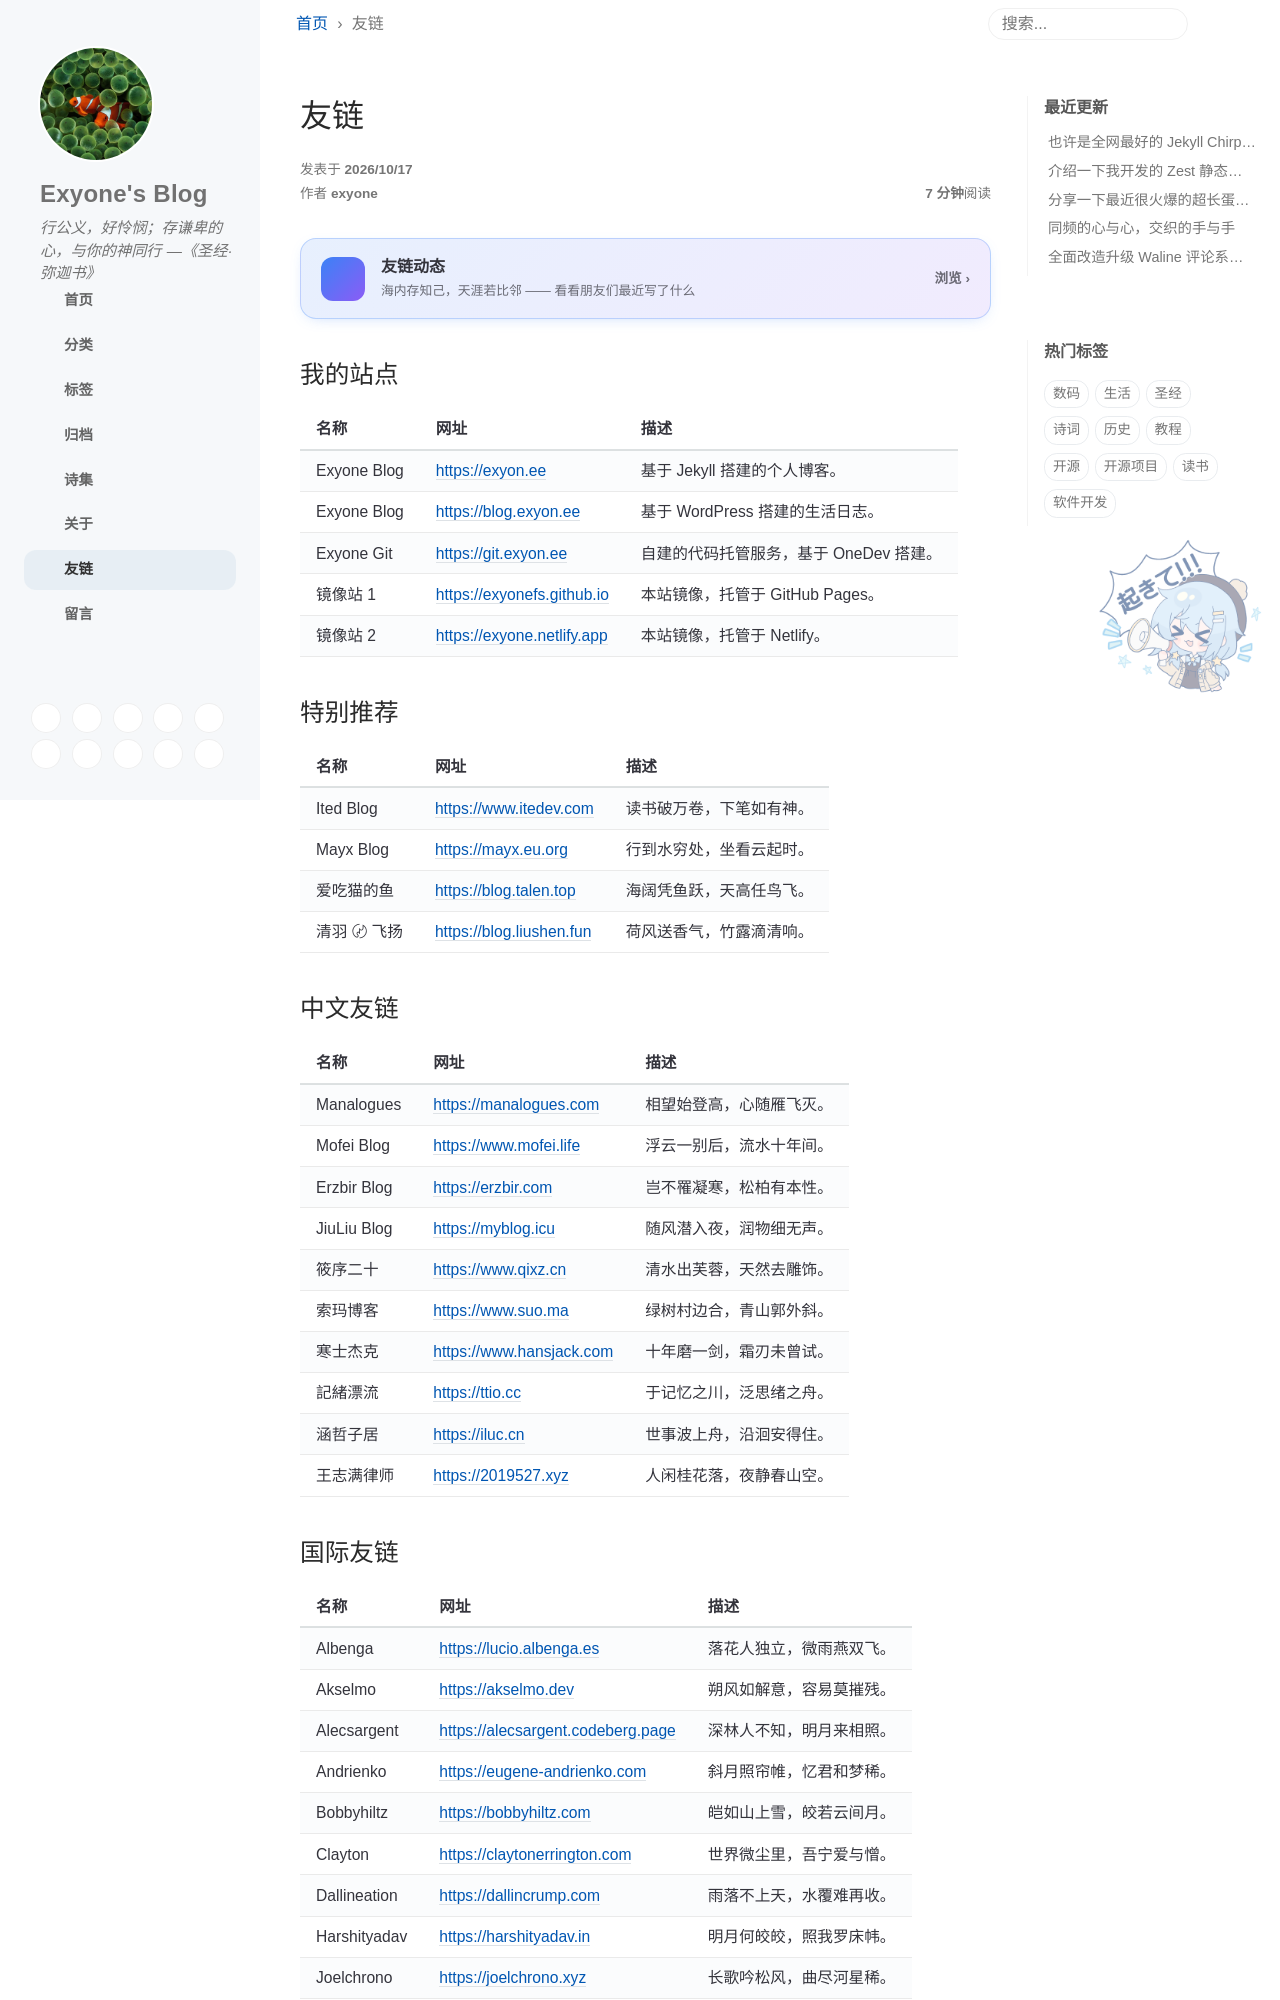

repository: exyone-js/exyone-js.github.io · page: links/index.html · generator: jekyll

---
icon: fas fa-link
order: 7
layout: post
title: "友链"
comments: true
---

<a href="/friends" aria-label="进入友链动态页面" style="display:flex;align-items:center;gap:1rem;margin:1.5rem 0;padding:1.1rem 1.25rem;border-radius:1rem;text-decoration:none;color:inherit;background:linear-gradient(135deg,rgba(59,130,246,.12),rgba(139,92,246,.12));border:1px solid rgba(59,130,246,.28);box-shadow:0 4px 16px -8px rgba(59,130,246,.4);">
  <span style="flex:0 0 auto;width:44px;height:44px;border-radius:.75rem;display:flex;align-items:center;justify-content:center;background:linear-gradient(135deg,#3b82f6,#8b5cf6);color:#fff">
    <i class="fas fa-user-friends" style="font-size:1.25rem"></i>
  </span>
  <span style="flex:1 1 auto;min-width:0">
    <strong style="display:block;font-weight:700;font-size:1rem;line-height:1.3">友链动态</strong>
    <span style="display:block;margin-top:.2rem;font-size:.8rem;line-height:1.5;opacity:.7">海内存知己，天涯若比邻 —— 看看朋友们最近写了什么</span>
  </span>
  <span style="flex:0 0 auto;font-size:.85rem;font-weight:600;opacity:.7;white-space:nowrap">浏览 ›</span>
</a>

## 我的站点

| 名称 | 网址 | 描述 |
| --- | --- | --- |
| Exyone Blog | <https://exyon.ee> | 基于 Jekyll 搭建的个人博客。 |
| Exyone Blog | <https://blog.exyon.ee> | 基于 WordPress 搭建的生活日志。 |
| Exyone Git | <https://git.exyon.ee> | 自建的代码托管服务，基于 OneDev 搭建。 |
| 镜像站 1 | <https://exyonefs.github.io> | 本站镜像，托管于 GitHub Pages。 |
| 镜像站 2 | <https://exyone.netlify.app> | 本站镜像，托管于 Netlify。 |

## 特别推荐

| 名称 | 网址 | 描述 |
| --- | --- | --- |
| Ited Blog | <https://www.itedev.com> | 读书破万卷，下笔如有神。 |
| Mayx Blog | <https://mayx.eu.org> | 行到水穷处，坐看云起时。 |
| 爱吃猫的鱼 | <https://blog.talen.top> | 海阔凭鱼跃，天高任鸟飞。 |
| 清羽 〄 飞扬 | <https://blog.liushen.fun> | 荷风送香气，竹露滴清响。 |

## 中文友链

| 名称 | 网址 | 描述 |
| --- | --- | --- |
| Manalogues | <https://manalogues.com> | 相望始登高，心随雁飞灭。 |
| Mofei Blog | <https://www.mofei.life> | 浮云一别后，流水十年间。 |
| Erzbir Blog | <https://erzbir.com> | 岂不罹凝寒，松柏有本性。 |
| JiuLiu Blog | <https://myblog.icu> | 随风潜入夜，润物细无声。 |
| 筱序二十 | <https://www.qixz.cn> | 清水出芙蓉，天然去雕饰。 |
| 索玛博客 | <https://www.suo.ma> | 绿树村边合，青山郭外斜。 |
| 寒士杰克 | <https://www.hansjack.com> | 十年磨一剑，霜刃未曾试。 |
| 記緒漂流 | <https://ttio.cc> | 于记忆之川，泛思绪之舟。 |
| 涵哲子居 | <https://iluc.cn> | 世事波上舟，沿洄安得住。 |
| 王志满律师 | <https://2019527.xyz> | 人闲桂花落，夜静春山空。 |
